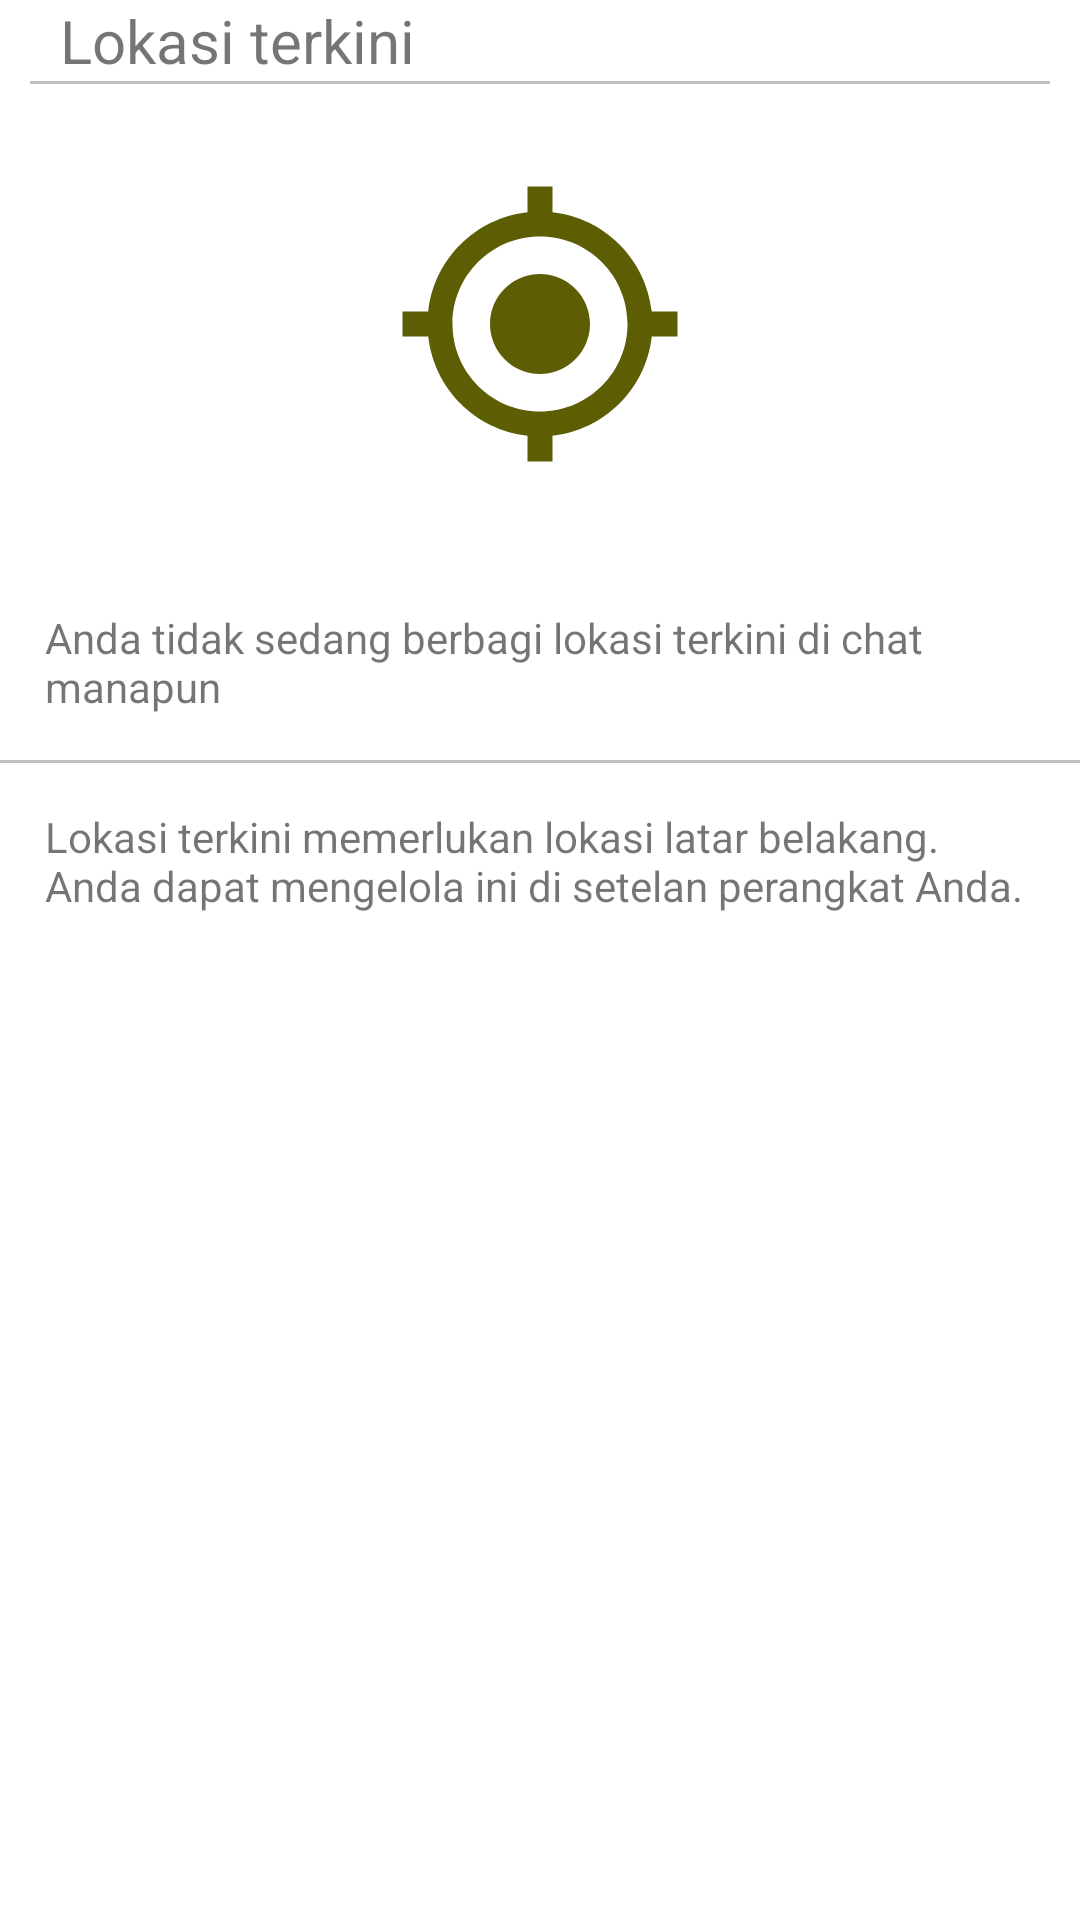

Produce the Android XML layout that renders to this screen, including the resource entries it uses.
<!-- AndroidManifest.xml: application theme Theme.WhatsApp -->
<!-- res/layout/activity_lokasi_terkini.xml -->
<?xml version="1.0" encoding="utf-8"?>
<LinearLayout xmlns:android="http://schemas.android.com/apk/res/android"
    xmlns:app="http://schemas.android.com/apk/res-auto"
    android:layout_width="match_parent"
    android:layout_height="match_parent"
    android:orientation="vertical">

    <RelativeLayout
        android:id="@+id/bar_atas_setelan"
        android:layout_width="match_parent"
        android:layout_height="wrap_content"
        android:orientation="horizontal">

        <ImageView
            android:id="@+id/btnKembali"
            android:layout_width="wrap_content"
            android:layout_height="wrap_content"
            android:layout_alignParentStart="true"
            android:padding="10dp"
            android:src="@drawable/baseline_west_24" />

        <TextView
            android:layout_width="wrap_content"
            android:layout_height="wrap_content"
            android:layout_centerInParent="true"
            android:layout_toRightOf="@+id/btnKembali"
            android:text="Lokasi terkini"
            android:textSize="20dp" />

    </RelativeLayout>

    <View
        android:layout_width="match_parent"
        android:layout_height="1dp"
        android:layout_marginHorizontal="10dp"
        android:background="@color/gray" />

    <LinearLayout
        android:gravity="center"
        android:layout_width="match_parent"
        android:layout_height="wrap_content"
        android:orientation="vertical">
        <androidx.appcompat.widget.AppCompatImageView
            android:layout_width="100dp"
            android:layout_height="100dp"
            android:src="@drawable/baseline_my_location_24"
            android:layout_margin="30dp"/>

        <TextView
            android:layout_width="wrap_content"
            android:layout_height="wrap_content"
            android:text="Anda tidak sedang berbagi lokasi terkini di chat manapun"
            android:layout_margin="15dp"/>
    </LinearLayout>

    <View
        android:layout_width="match_parent"
        android:layout_height="1dp"
        android:background="@color/gray" />

    <TextView
        android:layout_width="match_parent"
        android:layout_height="wrap_content"
        android:text="Lokasi terkini memerlukan lokasi latar belakang. Anda dapat mengelola ini di setelan perangkat Anda."
        android:layout_margin="15dp"/>

</LinearLayout>
<!-- resources referenced by this layout -->
<resources>
  <color name="gray">#C3BFBF</color>
  <!-- drawable baseline_my_location_24 (drawable) -->
  <vector xmlns:android="http://schemas.android.com/apk/res/android" android:height="24dp" android:tint="#5D5D04" android:viewportHeight="24" android:viewportWidth="24" android:width="24dp">
        
      <path android:fillColor="@android:color/white" android:pathData="M12,8c-2.21,0 -4,1.79 -4,4s1.79,4 4,4 4,-1.79 4,-4 -1.79,-4 -4,-4zM20.94,11c-0.46,-4.17 -3.77,-7.48 -7.94,-7.94L13,1h-2v2.06C6.83,3.52 3.52,6.83 3.06,11L1,11v2h2.06c0.46,4.17 3.77,7.48 7.94,7.94L11,23h2v-2.06c4.17,-0.46 7.48,-3.77 7.94,-7.94L23,13v-2h-2.06zM12,19c-3.87,0 -7,-3.13 -7,-7s3.13,-7 7,-7 7,3.13 7,7 -3.13,7 -7,7z"/>
      
  </vector>
  <style name="Theme.WhatsApp" parent="Theme.MaterialComponents.DayNight.DarkActionBar">
          
          <item name="colorPrimary">@color/purple_500</item>
          <item name="colorPrimaryVariant">@color/purple_700</item>
          <item name="colorOnPrimary">@color/white</item>
          
          <item name="colorSecondary">@color/purple_200</item>
          <item name="colorSecondaryVariant">@color/teal_700</item>
          <item name="colorOnSecondary">@color/black</item>
          
          <item name="android:statusBarColor">?attr/colorPrimaryVariant</item>
          
      </style>
  <color name="purple_500">#FF6200EE</color>
  <color name="purple_700">#FF3700B3</color>
  <color name="white">#FFFFFFFF</color>
  <color name="purple_200">#FFBB86FC</color>
  <color name="teal_700">#FF018786</color>
  <color name="black">#FF000000</color>
</resources>
